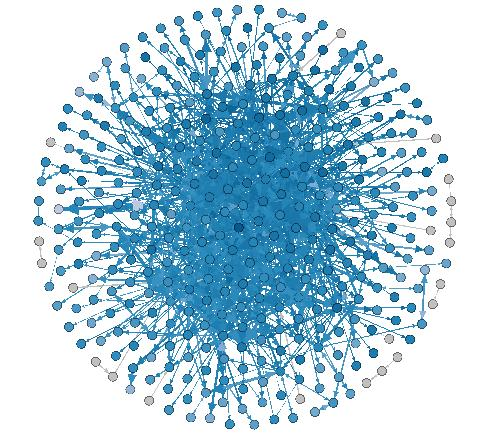

The data file committed next to this chart (first rows):
0.000000000000000000e+00, 0.000000000000000000e+00, 0.000000000000000000e+00, 0.000000000000000000e+00, 0.000000000000000000e+00, 0.000000000000000000e+00, 0.000000000000000000e+00, 0.000000000000000000e+00, 0.000000000000000000e+00, 0.000000000000000000e+00, 0.000000000000000000e+00, 0.000000000000000000e+00, 0.000000000000000000e+00, 0.000000000000000000e+00, 0.000000000000000000e+00, 0.000000000000000000e+00, 0.000000000000000000e+00, 0.000000000000000000e+00, 0.000000000000000000e+00, 0.000000000000000000e+00, 0.000000000000000000e+00, 0.000000000000000000e+00, 0.000000000000000000e+00, 0.000000000000000000e+00
0.000000000000000000e+00, 0.000000000000000000e+00, 1.100000000000000000e+01, 0.000000000000000000e+00, 0.000000000000000000e+00, 0.000000000000000000e+00, 0.000000000000000000e+00, 0.000000000000000000e+00, 0.000000000000000000e+00, 1.500000000000000000e+01, 0.000000000000000000e+00, 0.000000000000000000e+00, 0.000000000000000000e+00, 0.000000000000000000e+00, 0.000000000000000000e+00, 0.000000000000000000e+00, 0.000000000000000000e+00, 0.000000000000000000e+00, 0.000000000000000000e+00, 0.000000000000000000e+00, 0.000000000000000000e+00, 0.000000000000000000e+00, 0.000000000000000000e+00, 4.100000000000000000e+01
0.000000000000000000e+00, 1.100000000000000000e+01, 0.000000000000000000e+00, 0.000000000000000000e+00, 0.000000000000000000e+00, 0.000000000000000000e+00, 0.000000000000000000e+00, 0.000000000000000000e+00, 0.000000000000000000e+00, 0.000000000000000000e+00, 0.000000000000000000e+00, 0.000000000000000000e+00, 0.000000000000000000e+00, 0.000000000000000000e+00, 0.000000000000000000e+00, 0.000000000000000000e+00, 0.000000000000000000e+00, 0.000000000000000000e+00, 0.000000000000000000e+00, 0.000000000000000000e+00, 0.000000000000000000e+00, 0.000000000000000000e+00, 0.000000000000000000e+00, 0.000000000000000000e+00
0.000000000000000000e+00, 0.000000000000000000e+00, 0.000000000000000000e+00, 0.000000000000000000e+00, 0.000000000000000000e+00, 0.000000000000000000e+00, 0.000000000000000000e+00, 0.000000000000000000e+00, 0.000000000000000000e+00, 0.000000000000000000e+00, 0.000000000000000000e+00, 0.000000000000000000e+00, 0.000000000000000000e+00, 0.000000000000000000e+00, 0.000000000000000000e+00, 0.000000000000000000e+00, 0.000000000000000000e+00, 0.000000000000000000e+00, 0.000000000000000000e+00, 0.000000000000000000e+00, 0.000000000000000000e+00, 0.000000000000000000e+00, 0.000000000000000000e+00, 0.000000000000000000e+00
0.000000000000000000e+00, 0.000000000000000000e+00, 0.000000000000000000e+00, 0.000000000000000000e+00, 0.000000000000000000e+00, 0.000000000000000000e+00, 0.000000000000000000e+00, 0.000000000000000000e+00, 0.000000000000000000e+00, 0.000000000000000000e+00, 0.000000000000000000e+00, 0.000000000000000000e+00, 0.000000000000000000e+00, 0.000000000000000000e+00, 0.000000000000000000e+00, 0.000000000000000000e+00, 0.000000000000000000e+00, 0.000000000000000000e+00, 0.000000000000000000e+00, 0.000000000000000000e+00, 0.000000000000000000e+00, 0.000000000000000000e+00, 0.000000000000000000e+00, 0.000000000000000000e+00
0.000000000000000000e+00, 0.000000000000000000e+00, 0.000000000000000000e+00, 0.000000000000000000e+00, 0.000000000000000000e+00, 0.000000000000000000e+00, 0.000000000000000000e+00, 0.000000000000000000e+00, 0.000000000000000000e+00, 0.000000000000000000e+00, 0.000000000000000000e+00, 0.000000000000000000e+00, 0.000000000000000000e+00, 0.000000000000000000e+00, 0.000000000000000000e+00, 0.000000000000000000e+00, 0.000000000000000000e+00, 0.000000000000000000e+00, 0.000000000000000000e+00, 0.000000000000000000e+00, 0.000000000000000000e+00, 0.000000000000000000e+00, 0.000000000000000000e+00, 0.000000000000000000e+00
0.000000000000000000e+00, 0.000000000000000000e+00, 0.000000000000000000e+00, 0.000000000000000000e+00, 0.000000000000000000e+00, 0.000000000000000000e+00, 0.000000000000000000e+00, 0.000000000000000000e+00, 0.000000000000000000e+00, 0.000000000000000000e+00, 0.000000000000000000e+00, 0.000000000000000000e+00, 0.000000000000000000e+00, 0.000000000000000000e+00, 0.000000000000000000e+00, 0.000000000000000000e+00, 0.000000000000000000e+00, 0.000000000000000000e+00, 0.000000000000000000e+00, 0.000000000000000000e+00, 0.000000000000000000e+00, 0.000000000000000000e+00, 0.000000000000000000e+00, 0.000000000000000000e+00
0.000000000000000000e+00, 0.000000000000000000e+00, 0.000000000000000000e+00, 0.000000000000000000e+00, 0.000000000000000000e+00, 0.000000000000000000e+00, 0.000000000000000000e+00, 0.000000000000000000e+00, 0.000000000000000000e+00, 0.000000000000000000e+00, 0.000000000000000000e+00, 0.000000000000000000e+00, 0.000000000000000000e+00, 0.000000000000000000e+00, 0.000000000000000000e+00, 0.000000000000000000e+00, 0.000000000000000000e+00, 0.000000000000000000e+00, 0.000000000000000000e+00, 0.000000000000000000e+00, 0.000000000000000000e+00, 0.000000000000000000e+00, 0.000000000000000000e+00, 0.000000000000000000e+00
0.000000000000000000e+00, 0.000000000000000000e+00, 0.000000000000000000e+00, 0.000000000000000000e+00, 0.000000000000000000e+00, 0.000000000000000000e+00, 0.000000000000000000e+00, 0.000000000000000000e+00, 0.000000000000000000e+00, 0.000000000000000000e+00, 0.000000000000000000e+00, 0.000000000000000000e+00, 0.000000000000000000e+00, 0.000000000000000000e+00, 0.000000000000000000e+00, 0.000000000000000000e+00, 0.000000000000000000e+00, 0.000000000000000000e+00, 0.000000000000000000e+00, 0.000000000000000000e+00, 0.000000000000000000e+00, 0.000000000000000000e+00, 0.000000000000000000e+00, 0.000000000000000000e+00
0.000000000000000000e+00, 1.500000000000000000e+01, 0.000000000000000000e+00, 0.000000000000000000e+00, 0.000000000000000000e+00, 0.000000000000000000e+00, 0.000000000000000000e+00, 0.000000000000000000e+00, 0.000000000000000000e+00, 0.000000000000000000e+00, 0.000000000000000000e+00, 0.000000000000000000e+00, 0.000000000000000000e+00, 0.000000000000000000e+00, 0.000000000000000000e+00, 0.000000000000000000e+00, 0.000000000000000000e+00, 0.000000000000000000e+00, 0.000000000000000000e+00, 0.000000000000000000e+00, 0.000000000000000000e+00, 0.000000000000000000e+00, 0.000000000000000000e+00, 1.000000000000000000e+01
0.000000000000000000e+00, 0.000000000000000000e+00, 0.000000000000000000e+00, 0.000000000000000000e+00, 0.000000000000000000e+00, 0.000000000000000000e+00, 0.000000000000000000e+00, 0.000000000000000000e+00, 0.000000000000000000e+00, 0.000000000000000000e+00, 0.000000000000000000e+00, 0.000000000000000000e+00, 0.000000000000000000e+00, 0.000000000000000000e+00, 0.000000000000000000e+00, 0.000000000000000000e+00, 0.000000000000000000e+00, 0.000000000000000000e+00, 0.000000000000000000e+00, 0.000000000000000000e+00, 0.000000000000000000e+00, 0.000000000000000000e+00, 0.000000000000000000e+00, 3.100000000000000000e+01
0.000000000000000000e+00, 0.000000000000000000e+00, 0.000000000000000000e+00, 0.000000000000000000e+00, 0.000000000000000000e+00, 0.000000000000000000e+00, 0.000000000000000000e+00, 0.000000000000000000e+00, 0.000000000000000000e+00, 0.000000000000000000e+00, 0.000000000000000000e+00, 0.000000000000000000e+00, 0.000000000000000000e+00, 0.000000000000000000e+00, 0.000000000000000000e+00, 0.000000000000000000e+00, 0.000000000000000000e+00, 0.000000000000000000e+00, 0.000000000000000000e+00, 0.000000000000000000e+00, 0.000000000000000000e+00, 0.000000000000000000e+00, 0.000000000000000000e+00, 0.000000000000000000e+00
0.000000000000000000e+00, 0.000000000000000000e+00, 0.000000000000000000e+00, 0.000000000000000000e+00, 0.000000000000000000e+00, 0.000000000000000000e+00, 0.000000000000000000e+00, 0.000000000000000000e+00, 0.000000000000000000e+00, 0.000000000000000000e+00, 0.000000000000000000e+00, 0.000000000000000000e+00, 0.000000000000000000e+00, 0.000000000000000000e+00, 0.000000000000000000e+00, 0.000000000000000000e+00, 0.000000000000000000e+00, 0.000000000000000000e+00, 0.000000000000000000e+00, 0.000000000000000000e+00, 0.000000000000000000e+00, 0.000000000000000000e+00, 0.000000000000000000e+00, 0.000000000000000000e+00
0.000000000000000000e+00, 0.000000000000000000e+00, 0.000000000000000000e+00, 0.000000000000000000e+00, 0.000000000000000000e+00, 0.000000000000000000e+00, 0.000000000000000000e+00, 0.000000000000000000e+00, 0.000000000000000000e+00, 0.000000000000000000e+00, 0.000000000000000000e+00, 0.000000000000000000e+00, 0.000000000000000000e+00, 0.000000000000000000e+00, 0.000000000000000000e+00, 0.000000000000000000e+00, 0.000000000000000000e+00, 0.000000000000000000e+00, 0.000000000000000000e+00, 0.000000000000000000e+00, 0.000000000000000000e+00, 0.000000000000000000e+00, 0.000000000000000000e+00, 0.000000000000000000e+00
0.000000000000000000e+00, 0.000000000000000000e+00, 0.000000000000000000e+00, 0.000000000000000000e+00, 0.000000000000000000e+00, 0.000000000000000000e+00, 0.000000000000000000e+00, 0.000000000000000000e+00, 0.000000000000000000e+00, 0.000000000000000000e+00, 0.000000000000000000e+00, 0.000000000000000000e+00, 0.000000000000000000e+00, 0.000000000000000000e+00, 0.000000000000000000e+00, 0.000000000000000000e+00, 0.000000000000000000e+00, 0.000000000000000000e+00, 0.000000000000000000e+00, 0.000000000000000000e+00, 0.000000000000000000e+00, 0.000000000000000000e+00, 0.000000000000000000e+00, 0.000000000000000000e+00
0.000000000000000000e+00, 0.000000000000000000e+00, 0.000000000000000000e+00, 0.000000000000000000e+00, 0.000000000000000000e+00, 0.000000000000000000e+00, 0.000000000000000000e+00, 0.000000000000000000e+00, 0.000000000000000000e+00, 0.000000000000000000e+00, 0.000000000000000000e+00, 0.000000000000000000e+00, 0.000000000000000000e+00, 0.000000000000000000e+00, 0.000000000000000000e+00, 0.000000000000000000e+00, 0.000000000000000000e+00, 0.000000000000000000e+00, 0.000000000000000000e+00, 0.000000000000000000e+00, 0.000000000000000000e+00, 0.000000000000000000e+00, 0.000000000000000000e+00, 0.000000000000000000e+00
0.000000000000000000e+00, 0.000000000000000000e+00, 0.000000000000000000e+00, 0.000000000000000000e+00, 0.000000000000000000e+00, 0.000000000000000000e+00, 0.000000000000000000e+00, 0.000000000000000000e+00, 0.000000000000000000e+00, 0.000000000000000000e+00, 0.000000000000000000e+00, 0.000000000000000000e+00, 0.000000000000000000e+00, 0.000000000000000000e+00, 0.000000000000000000e+00, 0.000000000000000000e+00, 0.000000000000000000e+00, 0.000000000000000000e+00, 0.000000000000000000e+00, 0.000000000000000000e+00, 0.000000000000000000e+00, 0.000000000000000000e+00, 0.000000000000000000e+00, 0.000000000000000000e+00
0.000000000000000000e+00, 0.000000000000000000e+00, 0.000000000000000000e+00, 0.000000000000000000e+00, 0.000000000000000000e+00, 0.000000000000000000e+00, 0.000000000000000000e+00, 0.000000000000000000e+00, 0.000000000000000000e+00, 0.000000000000000000e+00, 0.000000000000000000e+00, 0.000000000000000000e+00, 0.000000000000000000e+00, 0.000000000000000000e+00, 0.000000000000000000e+00, 0.000000000000000000e+00, 0.000000000000000000e+00, 0.000000000000000000e+00, 0.000000000000000000e+00, 0.000000000000000000e+00, 0.000000000000000000e+00, 0.000000000000000000e+00, 0.000000000000000000e+00, 0.000000000000000000e+00
0.000000000000000000e+00, 0.000000000000000000e+00, 0.000000000000000000e+00, 0.000000000000000000e+00, 0.000000000000000000e+00, 0.000000000000000000e+00, 0.000000000000000000e+00, 0.000000000000000000e+00, 0.000000000000000000e+00, 0.000000000000000000e+00, 0.000000000000000000e+00, 0.000000000000000000e+00, 0.000000000000000000e+00, 0.000000000000000000e+00, 0.000000000000000000e+00, 0.000000000000000000e+00, 0.000000000000000000e+00, 0.000000000000000000e+00, 0.000000000000000000e+00, 0.000000000000000000e+00, 0.000000000000000000e+00, 0.000000000000000000e+00, 0.000000000000000000e+00, 0.000000000000000000e+00
0.000000000000000000e+00, 0.000000000000000000e+00, 0.000000000000000000e+00, 0.000000000000000000e+00, 0.000000000000000000e+00, 0.000000000000000000e+00, 0.000000000000000000e+00, 0.000000000000000000e+00, 0.000000000000000000e+00, 0.000000000000000000e+00, 0.000000000000000000e+00, 0.000000000000000000e+00, 0.000000000000000000e+00, 0.000000000000000000e+00, 0.000000000000000000e+00, 0.000000000000000000e+00, 0.000000000000000000e+00, 0.000000000000000000e+00, 0.000000000000000000e+00, 0.000000000000000000e+00, 0.000000000000000000e+00, 0.000000000000000000e+00, 0.000000000000000000e+00, 0.000000000000000000e+00
0.000000000000000000e+00, 0.000000000000000000e+00, 0.000000000000000000e+00, 0.000000000000000000e+00, 0.000000000000000000e+00, 0.000000000000000000e+00, 0.000000000000000000e+00, 0.000000000000000000e+00, 0.000000000000000000e+00, 0.000000000000000000e+00, 0.000000000000000000e+00, 0.000000000000000000e+00, 0.000000000000000000e+00, 0.000000000000000000e+00, 0.000000000000000000e+00, 0.000000000000000000e+00, 0.000000000000000000e+00, 0.000000000000000000e+00, 0.000000000000000000e+00, 0.000000000000000000e+00, 0.000000000000000000e+00, 0.000000000000000000e+00, 0.000000000000000000e+00, 0.000000000000000000e+00
0.000000000000000000e+00, 0.000000000000000000e+00, 0.000000000000000000e+00, 0.000000000000000000e+00, 0.000000000000000000e+00, 0.000000000000000000e+00, 0.000000000000000000e+00, 0.000000000000000000e+00, 0.000000000000000000e+00, 0.000000000000000000e+00, 0.000000000000000000e+00, 0.000000000000000000e+00, 0.000000000000000000e+00, 0.000000000000000000e+00, 0.000000000000000000e+00, 0.000000000000000000e+00, 0.000000000000000000e+00, 0.000000000000000000e+00, 0.000000000000000000e+00, 0.000000000000000000e+00, 0.000000000000000000e+00, 0.000000000000000000e+00, 0.000000000000000000e+00, 0.000000000000000000e+00
0.000000000000000000e+00, 0.000000000000000000e+00, 0.000000000000000000e+00, 0.000000000000000000e+00, 0.000000000000000000e+00, 0.000000000000000000e+00, 0.000000000000000000e+00, 0.000000000000000000e+00, 0.000000000000000000e+00, 0.000000000000000000e+00, 0.000000000000000000e+00, 0.000000000000000000e+00, 0.000000000000000000e+00, 0.000000000000000000e+00, 0.000000000000000000e+00, 0.000000000000000000e+00, 0.000000000000000000e+00, 0.000000000000000000e+00, 0.000000000000000000e+00, 0.000000000000000000e+00, 0.000000000000000000e+00, 0.000000000000000000e+00, 0.000000000000000000e+00, 0.000000000000000000e+00
0.000000000000000000e+00, 4.200000000000000000e+01, 0.000000000000000000e+00, 0.000000000000000000e+00, 0.000000000000000000e+00, 0.000000000000000000e+00, 0.000000000000000000e+00, 0.000000000000000000e+00, 0.000000000000000000e+00, 1.000000000000000000e+01, 0.000000000000000000e+00, 0.000000000000000000e+00, 0.000000000000000000e+00, 0.000000000000000000e+00, 0.000000000000000000e+00, 0.000000000000000000e+00, 0.000000000000000000e+00, 0.000000000000000000e+00, 0.000000000000000000e+00, 0.000000000000000000e+00, 0.000000000000000000e+00, 0.000000000000000000e+00, 0.000000000000000000e+00, 0.000000000000000000e+00
0.000000000000000000e+00, 0.000000000000000000e+00, 0.000000000000000000e+00, 0.000000000000000000e+00, 0.000000000000000000e+00, 0.000000000000000000e+00, 0.000000000000000000e+00, 0.000000000000000000e+00, 0.000000000000000000e+00, 0.000000000000000000e+00, 0.000000000000000000e+00, 0.000000000000000000e+00, 0.000000000000000000e+00, 0.000000000000000000e+00, 0.000000000000000000e+00, 0.000000000000000000e+00, 0.000000000000000000e+00, 0.000000000000000000e+00, 0.000000000000000000e+00, 0.000000000000000000e+00, 0.000000000000000000e+00, 0.000000000000000000e+00, 0.000000000000000000e+00, 0.000000000000000000e+00
0.000000000000000000e+00, 0.000000000000000000e+00, 0.000000000000000000e+00, 0.000000000000000000e+00, 0.000000000000000000e+00, 0.000000000000000000e+00, 0.000000000000000000e+00, 0.000000000000000000e+00, 0.000000000000000000e+00, 0.000000000000000000e+00, 0.000000000000000000e+00, 0.000000000000000000e+00, 0.000000000000000000e+00, 0.000000000000000000e+00, 0.000000000000000000e+00, 0.000000000000000000e+00, 0.000000000000000000e+00, 0.000000000000000000e+00, 0.000000000000000000e+00, 0.000000000000000000e+00, 0.000000000000000000e+00, 0.000000000000000000e+00, 0.000000000000000000e+00, 0.000000000000000000e+00
0.000000000000000000e+00, 0.000000000000000000e+00, 0.000000000000000000e+00, 0.000000000000000000e+00, 0.000000000000000000e+00, 0.000000000000000000e+00, 0.000000000000000000e+00, 0.000000000000000000e+00, 0.000000000000000000e+00, 0.000000000000000000e+00, 0.000000000000000000e+00, 0.000000000000000000e+00, 0.000000000000000000e+00, 0.000000000000000000e+00, 0.000000000000000000e+00, 0.000000000000000000e+00, 0.000000000000000000e+00, 0.000000000000000000e+00, 0.000000000000000000e+00, 0.000000000000000000e+00, 0.000000000000000000e+00, 0.000000000000000000e+00, 0.000000000000000000e+00, 0.000000000000000000e+00
0.000000000000000000e+00, 0.000000000000000000e+00, 0.000000000000000000e+00, 0.000000000000000000e+00, 0.000000000000000000e+00, 0.000000000000000000e+00, 0.000000000000000000e+00, 0.000000000000000000e+00, 0.000000000000000000e+00, 0.000000000000000000e+00, 0.000000000000000000e+00, 0.000000000000000000e+00, 0.000000000000000000e+00, 0.000000000000000000e+00, 0.000000000000000000e+00, 0.000000000000000000e+00, 0.000000000000000000e+00, 0.000000000000000000e+00, 0.000000000000000000e+00, 0.000000000000000000e+00, 0.000000000000000000e+00, 0.000000000000000000e+00, 0.000000000000000000e+00, 0.000000000000000000e+00
0.000000000000000000e+00, 0.000000000000000000e+00, 0.000000000000000000e+00, 0.000000000000000000e+00, 0.000000000000000000e+00, 0.000000000000000000e+00, 0.000000000000000000e+00, 0.000000000000000000e+00, 0.000000000000000000e+00, 0.000000000000000000e+00, 0.000000000000000000e+00, 0.000000000000000000e+00, 0.000000000000000000e+00, 0.000000000000000000e+00, 0.000000000000000000e+00, 0.000000000000000000e+00, 0.000000000000000000e+00, 0.000000000000000000e+00, 0.000000000000000000e+00, 0.000000000000000000e+00, 0.000000000000000000e+00, 0.000000000000000000e+00, 0.000000000000000000e+00, 0.000000000000000000e+00
0.000000000000000000e+00, 0.000000000000000000e+00, 0.000000000000000000e+00, 0.000000000000000000e+00, 0.000000000000000000e+00, 0.000000000000000000e+00, 0.000000000000000000e+00, 0.000000000000000000e+00, 0.000000000000000000e+00, 0.000000000000000000e+00, 0.000000000000000000e+00, 0.000000000000000000e+00, 0.000000000000000000e+00, 0.000000000000000000e+00, 0.000000000000000000e+00, 0.000000000000000000e+00, 0.000000000000000000e+00, 0.000000000000000000e+00, 0.000000000000000000e+00, 0.000000000000000000e+00, 0.000000000000000000e+00, 0.000000000000000000e+00, 0.000000000000000000e+00, 0.000000000000000000e+00
0.000000000000000000e+00, 0.000000000000000000e+00, 0.000000000000000000e+00, 0.000000000000000000e+00, 0.000000000000000000e+00, 0.000000000000000000e+00, 0.000000000000000000e+00, 0.000000000000000000e+00, 0.000000000000000000e+00, 0.000000000000000000e+00, 0.000000000000000000e+00, 0.000000000000000000e+00, 0.000000000000000000e+00, 0.000000000000000000e+00, 0.000000000000000000e+00, 0.000000000000000000e+00, 0.000000000000000000e+00, 0.000000000000000000e+00, 0.000000000000000000e+00, 0.000000000000000000e+00, 0.000000000000000000e+00, 0.000000000000000000e+00, 0.000000000000000000e+00, 0.000000000000000000e+00
0.000000000000000000e+00, 0.000000000000000000e+00, 0.000000000000000000e+00, 0.000000000000000000e+00, 0.000000000000000000e+00, 0.000000000000000000e+00, 0.000000000000000000e+00, 0.000000000000000000e+00, 0.000000000000000000e+00, 0.000000000000000000e+00, 0.000000000000000000e+00, 0.000000000000000000e+00, 0.000000000000000000e+00, 0.000000000000000000e+00, 0.000000000000000000e+00, 0.000000000000000000e+00, 0.000000000000000000e+00, 0.000000000000000000e+00, 0.000000000000000000e+00, 0.000000000000000000e+00, 0.000000000000000000e+00, 0.000000000000000000e+00, 0.000000000000000000e+00, 0.000000000000000000e+00
0.000000000000000000e+00, 0.000000000000000000e+00, 0.000000000000000000e+00, 0.000000000000000000e+00, 0.000000000000000000e+00, 0.000000000000000000e+00, 0.000000000000000000e+00, 0.000000000000000000e+00, 0.000000000000000000e+00, 0.000000000000000000e+00, 0.000000000000000000e+00, 0.000000000000000000e+00, 0.000000000000000000e+00, 0.000000000000000000e+00, 0.000000000000000000e+00, 0.000000000000000000e+00, 0.000000000000000000e+00, 0.000000000000000000e+00, 0.000000000000000000e+00, 0.000000000000000000e+00, 0.000000000000000000e+00, 0.000000000000000000e+00, 0.000000000000000000e+00, 0.000000000000000000e+00
0.000000000000000000e+00, 0.000000000000000000e+00, 0.000000000000000000e+00, 0.000000000000000000e+00, 0.000000000000000000e+00, 0.000000000000000000e+00, 0.000000000000000000e+00, 0.000000000000000000e+00, 0.000000000000000000e+00, 0.000000000000000000e+00, 0.000000000000000000e+00, 0.000000000000000000e+00, 0.000000000000000000e+00, 0.000000000000000000e+00, 0.000000000000000000e+00, 0.000000000000000000e+00, 0.000000000000000000e+00, 0.000000000000000000e+00, 0.000000000000000000e+00, 0.000000000000000000e+00, 0.000000000000000000e+00, 0.000000000000000000e+00, 0.000000000000000000e+00, 0.000000000000000000e+00
0.000000000000000000e+00, 0.000000000000000000e+00, 0.000000000000000000e+00, 0.000000000000000000e+00, 0.000000000000000000e+00, 0.000000000000000000e+00, 0.000000000000000000e+00, 0.000000000000000000e+00, 0.000000000000000000e+00, 0.000000000000000000e+00, 0.000000000000000000e+00, 0.000000000000000000e+00, 0.000000000000000000e+00, 0.000000000000000000e+00, 0.000000000000000000e+00, 0.000000000000000000e+00, 0.000000000000000000e+00, 0.000000000000000000e+00, 0.000000000000000000e+00, 0.000000000000000000e+00, 0.000000000000000000e+00, 0.000000000000000000e+00, 0.000000000000000000e+00, 0.000000000000000000e+00
0.000000000000000000e+00, 0.000000000000000000e+00, 0.000000000000000000e+00, 0.000000000000000000e+00, 0.000000000000000000e+00, 0.000000000000000000e+00, 0.000000000000000000e+00, 0.000000000000000000e+00, 0.000000000000000000e+00, 0.000000000000000000e+00, 0.000000000000000000e+00, 0.000000000000000000e+00, 0.000000000000000000e+00, 0.000000000000000000e+00, 0.000000000000000000e+00, 0.000000000000000000e+00, 0.000000000000000000e+00, 0.000000000000000000e+00, 0.000000000000000000e+00, 0.000000000000000000e+00, 0.000000000000000000e+00, 0.000000000000000000e+00, 0.000000000000000000e+00, 0.000000000000000000e+00
0.000000000000000000e+00, 0.000000000000000000e+00, 0.000000000000000000e+00, 0.000000000000000000e+00, 0.000000000000000000e+00, 0.000000000000000000e+00, 0.000000000000000000e+00, 0.000000000000000000e+00, 0.000000000000000000e+00, 0.000000000000000000e+00, 0.000000000000000000e+00, 0.000000000000000000e+00, 0.000000000000000000e+00, 0.000000000000000000e+00, 0.000000000000000000e+00, 0.000000000000000000e+00, 0.000000000000000000e+00, 0.000000000000000000e+00, 0.000000000000000000e+00, 0.000000000000000000e+00, 0.000000000000000000e+00, 0.000000000000000000e+00, 0.000000000000000000e+00, 0.000000000000000000e+00
0.000000000000000000e+00, 2.100000000000000000e+01, 0.000000000000000000e+00, 0.000000000000000000e+00, 2.300000000000000000e+01, 0.000000000000000000e+00, 0.000000000000000000e+00, 0.000000000000000000e+00, 0.000000000000000000e+00, 0.000000000000000000e+00, 2.600000000000000000e+01, 0.000000000000000000e+00, 0.000000000000000000e+00, 0.000000000000000000e+00, 0.000000000000000000e+00, 0.000000000000000000e+00, 0.000000000000000000e+00, 0.000000000000000000e+00, 0.000000000000000000e+00, 0.000000000000000000e+00, 0.000000000000000000e+00, 0.000000000000000000e+00, 0.000000000000000000e+00, 0.000000000000000000e+00
0.000000000000000000e+00, 0.000000000000000000e+00, 0.000000000000000000e+00, 0.000000000000000000e+00, 0.000000000000000000e+00, 0.000000000000000000e+00, 0.000000000000000000e+00, 0.000000000000000000e+00, 0.000000000000000000e+00, 0.000000000000000000e+00, 0.000000000000000000e+00, 0.000000000000000000e+00, 0.000000000000000000e+00, 0.000000000000000000e+00, 0.000000000000000000e+00, 0.000000000000000000e+00, 0.000000000000000000e+00, 0.000000000000000000e+00, 0.000000000000000000e+00, 0.000000000000000000e+00, 0.000000000000000000e+00, 0.000000000000000000e+00, 0.000000000000000000e+00, 0.000000000000000000e+00
0.000000000000000000e+00, 0.000000000000000000e+00, 0.000000000000000000e+00, 0.000000000000000000e+00, 0.000000000000000000e+00, 0.000000000000000000e+00, 0.000000000000000000e+00, 0.000000000000000000e+00, 0.000000000000000000e+00, 0.000000000000000000e+00, 0.000000000000000000e+00, 0.000000000000000000e+00, 0.000000000000000000e+00, 0.000000000000000000e+00, 0.000000000000000000e+00, 0.000000000000000000e+00, 0.000000000000000000e+00, 0.000000000000000000e+00, 0.000000000000000000e+00, 0.000000000000000000e+00, 0.000000000000000000e+00, 0.000000000000000000e+00, 0.000000000000000000e+00, 0.000000000000000000e+00
0.000000000000000000e+00, 0.000000000000000000e+00, 0.000000000000000000e+00, 0.000000000000000000e+00, 0.000000000000000000e+00, 0.000000000000000000e+00, 0.000000000000000000e+00, 0.000000000000000000e+00, 0.000000000000000000e+00, 0.000000000000000000e+00, 0.000000000000000000e+00, 0.000000000000000000e+00, 0.000000000000000000e+00, 0.000000000000000000e+00, 0.000000000000000000e+00, 0.000000000000000000e+00, 0.000000000000000000e+00, 0.000000000000000000e+00, 0.000000000000000000e+00, 0.000000000000000000e+00, 0.000000000000000000e+00, 0.000000000000000000e+00, 0.000000000000000000e+00, 0.000000000000000000e+00
0.000000000000000000e+00, 0.000000000000000000e+00, 0.000000000000000000e+00, 0.000000000000000000e+00, 0.000000000000000000e+00, 0.000000000000000000e+00, 0.000000000000000000e+00, 0.000000000000000000e+00, 0.000000000000000000e+00, 0.000000000000000000e+00, 0.000000000000000000e+00, 0.000000000000000000e+00, 0.000000000000000000e+00, 0.000000000000000000e+00, 0.000000000000000000e+00, 0.000000000000000000e+00, 0.000000000000000000e+00, 0.000000000000000000e+00, 0.000000000000000000e+00, 0.000000000000000000e+00, 0.000000000000000000e+00, 0.000000000000000000e+00, 0.000000000000000000e+00, 0.000000000000000000e+00
0.000000000000000000e+00, 0.000000000000000000e+00, 0.000000000000000000e+00, 0.000000000000000000e+00, 0.000000000000000000e+00, 0.000000000000000000e+00, 0.000000000000000000e+00, 0.000000000000000000e+00, 0.000000000000000000e+00, 0.000000000000000000e+00, 0.000000000000000000e+00, 0.000000000000000000e+00, 0.000000000000000000e+00, 0.000000000000000000e+00, 0.000000000000000000e+00, 0.000000000000000000e+00, 0.000000000000000000e+00, 0.000000000000000000e+00, 0.000000000000000000e+00, 0.000000000000000000e+00, 0.000000000000000000e+00, 0.000000000000000000e+00, 0.000000000000000000e+00, 0.000000000000000000e+00
0.000000000000000000e+00, 0.000000000000000000e+00, 0.000000000000000000e+00, 0.000000000000000000e+00, 0.000000000000000000e+00, 0.000000000000000000e+00, 0.000000000000000000e+00, 0.000000000000000000e+00, 0.000000000000000000e+00, 0.000000000000000000e+00, 0.000000000000000000e+00, 0.000000000000000000e+00, 0.000000000000000000e+00, 0.000000000000000000e+00, 0.000000000000000000e+00, 0.000000000000000000e+00, 0.000000000000000000e+00, 0.000000000000000000e+00, 0.000000000000000000e+00, 0.000000000000000000e+00, 0.000000000000000000e+00, 0.000000000000000000e+00, 0.000000000000000000e+00, 0.000000000000000000e+00
0.000000000000000000e+00, 0.000000000000000000e+00, 0.000000000000000000e+00, 0.000000000000000000e+00, 0.000000000000000000e+00, 0.000000000000000000e+00, 0.000000000000000000e+00, 0.000000000000000000e+00, 0.000000000000000000e+00, 0.000000000000000000e+00, 0.000000000000000000e+00, 0.000000000000000000e+00, 0.000000000000000000e+00, 0.000000000000000000e+00, 0.000000000000000000e+00, 0.000000000000000000e+00, 0.000000000000000000e+00, 0.000000000000000000e+00, 0.000000000000000000e+00, 0.000000000000000000e+00, 0.000000000000000000e+00, 0.000000000000000000e+00, 0.000000000000000000e+00, 0.000000000000000000e+00
0.000000000000000000e+00, 0.000000000000000000e+00, 0.000000000000000000e+00, 0.000000000000000000e+00, 0.000000000000000000e+00, 0.000000000000000000e+00, 0.000000000000000000e+00, 0.000000000000000000e+00, 0.000000000000000000e+00, 0.000000000000000000e+00, 0.000000000000000000e+00, 0.000000000000000000e+00, 0.000000000000000000e+00, 0.000000000000000000e+00, 0.000000000000000000e+00, 0.000000000000000000e+00, 0.000000000000000000e+00, 0.000000000000000000e+00, 0.000000000000000000e+00, 0.000000000000000000e+00, 0.000000000000000000e+00, 0.000000000000000000e+00, 0.000000000000000000e+00, 0.000000000000000000e+00
0.000000000000000000e+00, 0.000000000000000000e+00, 0.000000000000000000e+00, 0.000000000000000000e+00, 0.000000000000000000e+00, 0.000000000000000000e+00, 0.000000000000000000e+00, 0.000000000000000000e+00, 0.000000000000000000e+00, 0.000000000000000000e+00, 0.000000000000000000e+00, 0.000000000000000000e+00, 0.000000000000000000e+00, 0.000000000000000000e+00, 0.000000000000000000e+00, 0.000000000000000000e+00, 0.000000000000000000e+00, 0.000000000000000000e+00, 0.000000000000000000e+00, 0.000000000000000000e+00, 0.000000000000000000e+00, 0.000000000000000000e+00, 0.000000000000000000e+00, 0.000000000000000000e+00
0.000000000000000000e+00, 0.000000000000000000e+00, 0.000000000000000000e+00, 0.000000000000000000e+00, 0.000000000000000000e+00, 0.000000000000000000e+00, 0.000000000000000000e+00, 0.000000000000000000e+00, 0.000000000000000000e+00, 0.000000000000000000e+00, 0.000000000000000000e+00, 0.000000000000000000e+00, 0.000000000000000000e+00, 0.000000000000000000e+00, 0.000000000000000000e+00, 0.000000000000000000e+00, 0.000000000000000000e+00, 0.000000000000000000e+00, 0.000000000000000000e+00, 0.000000000000000000e+00, 0.000000000000000000e+00, 0.000000000000000000e+00, 0.000000000000000000e+00, 0.000000000000000000e+00
0.000000000000000000e+00, 0.000000000000000000e+00, 0.000000000000000000e+00, 0.000000000000000000e+00, 0.000000000000000000e+00, 0.000000000000000000e+00, 0.000000000000000000e+00, 0.000000000000000000e+00, 0.000000000000000000e+00, 0.000000000000000000e+00, 0.000000000000000000e+00, 0.000000000000000000e+00, 0.000000000000000000e+00, 0.000000000000000000e+00, 0.000000000000000000e+00, 0.000000000000000000e+00, 0.000000000000000000e+00, 0.000000000000000000e+00, 0.000000000000000000e+00, 0.000000000000000000e+00, 0.000000000000000000e+00, 0.000000000000000000e+00, 0.000000000000000000e+00, 0.000000000000000000e+00
0.000000000000000000e+00, 0.000000000000000000e+00, 0.000000000000000000e+00, 0.000000000000000000e+00, 0.000000000000000000e+00, 0.000000000000000000e+00, 0.000000000000000000e+00, 0.000000000000000000e+00, 0.000000000000000000e+00, 0.000000000000000000e+00, 0.000000000000000000e+00, 0.000000000000000000e+00, 0.000000000000000000e+00, 0.000000000000000000e+00, 0.000000000000000000e+00, 0.000000000000000000e+00, 0.000000000000000000e+00, 0.000000000000000000e+00, 0.000000000000000000e+00, 0.000000000000000000e+00, 0.000000000000000000e+00, 0.000000000000000000e+00, 0.000000000000000000e+00, 0.000000000000000000e+00
0.000000000000000000e+00, 0.000000000000000000e+00, 0.000000000000000000e+00, 0.000000000000000000e+00, 0.000000000000000000e+00, 0.000000000000000000e+00, 0.000000000000000000e+00, 0.000000000000000000e+00, 0.000000000000000000e+00, 0.000000000000000000e+00, 0.000000000000000000e+00, 0.000000000000000000e+00, 0.000000000000000000e+00, 0.000000000000000000e+00, 0.000000000000000000e+00, 0.000000000000000000e+00, 0.000000000000000000e+00, 0.000000000000000000e+00, 0.000000000000000000e+00, 0.000000000000000000e+00, 0.000000000000000000e+00, 0.000000000000000000e+00, 0.000000000000000000e+00, 0.000000000000000000e+00
0.000000000000000000e+00, 0.000000000000000000e+00, 0.000000000000000000e+00, 0.000000000000000000e+00, 0.000000000000000000e+00, 0.000000000000000000e+00, 0.000000000000000000e+00, 0.000000000000000000e+00, 0.000000000000000000e+00, 0.000000000000000000e+00, 0.000000000000000000e+00, 0.000000000000000000e+00, 0.000000000000000000e+00, 0.000000000000000000e+00, 0.000000000000000000e+00, 0.000000000000000000e+00, 0.000000000000000000e+00, 0.000000000000000000e+00, 0.000000000000000000e+00, 0.000000000000000000e+00, 2.300000000000000000e+01, 0.000000000000000000e+00, 0.000000000000000000e+00, 0.000000000000000000e+00
0.000000000000000000e+00, 0.000000000000000000e+00, 0.000000000000000000e+00, 0.000000000000000000e+00, 0.000000000000000000e+00, 0.000000000000000000e+00, 0.000000000000000000e+00, 0.000000000000000000e+00, 0.000000000000000000e+00, 0.000000000000000000e+00, 0.000000000000000000e+00, 0.000000000000000000e+00, 0.000000000000000000e+00, 0.000000000000000000e+00, 1.600000000000000000e+01, 0.000000000000000000e+00, 0.000000000000000000e+00, 0.000000000000000000e+00, 0.000000000000000000e+00, 0.000000000000000000e+00, 0.000000000000000000e+00, 0.000000000000000000e+00, 0.000000000000000000e+00, 0.000000000000000000e+00
0.000000000000000000e+00, 0.000000000000000000e+00, 0.000000000000000000e+00, 0.000000000000000000e+00, 0.000000000000000000e+00, 0.000000000000000000e+00, 0.000000000000000000e+00, 0.000000000000000000e+00, 0.000000000000000000e+00, 0.000000000000000000e+00, 0.000000000000000000e+00, 0.000000000000000000e+00, 0.000000000000000000e+00, 0.000000000000000000e+00, 0.000000000000000000e+00, 0.000000000000000000e+00, 0.000000000000000000e+00, 0.000000000000000000e+00, 0.000000000000000000e+00, 0.000000000000000000e+00, 0.000000000000000000e+00, 0.000000000000000000e+00, 0.000000000000000000e+00, 0.000000000000000000e+00
0.000000000000000000e+00, 0.000000000000000000e+00, 0.000000000000000000e+00, 0.000000000000000000e+00, 0.000000000000000000e+00, 0.000000000000000000e+00, 0.000000000000000000e+00, 0.000000000000000000e+00, 0.000000000000000000e+00, 0.000000000000000000e+00, 0.000000000000000000e+00, 0.000000000000000000e+00, 0.000000000000000000e+00, 0.000000000000000000e+00, 0.000000000000000000e+00, 0.000000000000000000e+00, 0.000000000000000000e+00, 0.000000000000000000e+00, 0.000000000000000000e+00, 0.000000000000000000e+00, 0.000000000000000000e+00, 0.000000000000000000e+00, 0.000000000000000000e+00, 2.800000000000000000e+01
0.000000000000000000e+00, 0.000000000000000000e+00, 0.000000000000000000e+00, 0.000000000000000000e+00, 0.000000000000000000e+00, 0.000000000000000000e+00, 0.000000000000000000e+00, 0.000000000000000000e+00, 0.000000000000000000e+00, 0.000000000000000000e+00, 0.000000000000000000e+00, 0.000000000000000000e+00, 0.000000000000000000e+00, 0.000000000000000000e+00, 0.000000000000000000e+00, 0.000000000000000000e+00, 0.000000000000000000e+00, 0.000000000000000000e+00, 0.000000000000000000e+00, 0.000000000000000000e+00, 0.000000000000000000e+00, 0.000000000000000000e+00, 0.000000000000000000e+00, 0.000000000000000000e+00
0.000000000000000000e+00, 0.000000000000000000e+00, 0.000000000000000000e+00, 0.000000000000000000e+00, 0.000000000000000000e+00, 0.000000000000000000e+00, 0.000000000000000000e+00, 0.000000000000000000e+00, 0.000000000000000000e+00, 0.000000000000000000e+00, 0.000000000000000000e+00, 0.000000000000000000e+00, 0.000000000000000000e+00, 0.000000000000000000e+00, 0.000000000000000000e+00, 0.000000000000000000e+00, 0.000000000000000000e+00, 0.000000000000000000e+00, 0.000000000000000000e+00, 0.000000000000000000e+00, 0.000000000000000000e+00, 0.000000000000000000e+00, 0.000000000000000000e+00, 0.000000000000000000e+00
0.000000000000000000e+00, 0.000000000000000000e+00, 0.000000000000000000e+00, 0.000000000000000000e+00, 0.000000000000000000e+00, 0.000000000000000000e+00, 0.000000000000000000e+00, 0.000000000000000000e+00, 0.000000000000000000e+00, 0.000000000000000000e+00, 0.000000000000000000e+00, 0.000000000000000000e+00, 0.000000000000000000e+00, 0.000000000000000000e+00, 0.000000000000000000e+00, 0.000000000000000000e+00, 0.000000000000000000e+00, 0.000000000000000000e+00, 0.000000000000000000e+00, 0.000000000000000000e+00, 0.000000000000000000e+00, 0.000000000000000000e+00, 0.000000000000000000e+00, 0.000000000000000000e+00
0.000000000000000000e+00, 0.000000000000000000e+00, 0.000000000000000000e+00, 0.000000000000000000e+00, 0.000000000000000000e+00, 0.000000000000000000e+00, 0.000000000000000000e+00, 0.000000000000000000e+00, 0.000000000000000000e+00, 0.000000000000000000e+00, 2.600000000000000000e+01, 0.000000000000000000e+00, 0.000000000000000000e+00, 0.000000000000000000e+00, 0.000000000000000000e+00, 0.000000000000000000e+00, 0.000000000000000000e+00, 0.000000000000000000e+00, 0.000000000000000000e+00, 0.000000000000000000e+00, 0.000000000000000000e+00, 0.000000000000000000e+00, 0.000000000000000000e+00, 0.000000000000000000e+00
0.000000000000000000e+00, 0.000000000000000000e+00, 0.000000000000000000e+00, 0.000000000000000000e+00, 0.000000000000000000e+00, 0.000000000000000000e+00, 0.000000000000000000e+00, 0.000000000000000000e+00, 0.000000000000000000e+00, 0.000000000000000000e+00, 0.000000000000000000e+00, 0.000000000000000000e+00, 0.000000000000000000e+00, 0.000000000000000000e+00, 0.000000000000000000e+00, 0.000000000000000000e+00, 0.000000000000000000e+00, 0.000000000000000000e+00, 0.000000000000000000e+00, 0.000000000000000000e+00, 0.000000000000000000e+00, 0.000000000000000000e+00, 0.000000000000000000e+00, 0.000000000000000000e+00
0.000000000000000000e+00, 0.000000000000000000e+00, 0.000000000000000000e+00, 0.000000000000000000e+00, 0.000000000000000000e+00, 0.000000000000000000e+00, 0.000000000000000000e+00, 0.000000000000000000e+00, 0.000000000000000000e+00, 0.000000000000000000e+00, 0.000000000000000000e+00, 0.000000000000000000e+00, 0.000000000000000000e+00, 0.000000000000000000e+00, 0.000000000000000000e+00, 0.000000000000000000e+00, 0.000000000000000000e+00, 0.000000000000000000e+00, 0.000000000000000000e+00, 0.000000000000000000e+00, 0.000000000000000000e+00, 0.000000000000000000e+00, 0.000000000000000000e+00, 0.000000000000000000e+00
... 307 more rows
